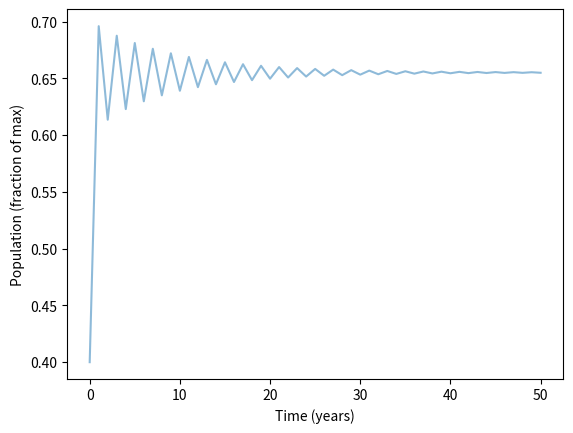

This chart was generated by the following Python code:
#Solve equation x_n+1=r*x_n *(1−{x_n})
from matplotlib import pyplot as plt 
import numpy as np 

# initialize an array of 0s and specify starting values and r constant
steps = 50
x = np.zeros(steps + 1)
y = np.zeros(steps + 1)
x[0], y[0] = 0, 0.4

r = 2.9

# loop over the steps and replace array values with calculations
for i in range(steps):
	y[i+1] = r * y[i] * (1 - y[i])
	x[i+1] = x[i] + 1

# plot the figure!
fig, ax = plt.subplots()
ax.plot(x, y, alpha=0.5)
ax.set(xlabel='Time (years)', ylabel='Population (fraction of max)')
plt.show()

